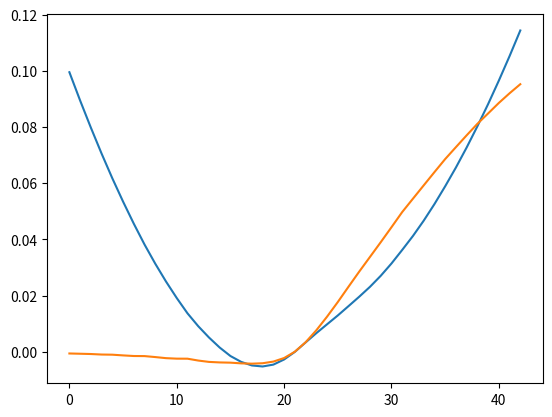

Write the Python code that produced this figure.
import matplotlib.pyplot as plt

lines=[[0.116978,-0.04945],
[0.106973,-0.04796],
[0.097365,-0.04637],
[0.088162,-0.04470],
[0.079373,-0.04294],
[0.071008,-0.04109],
[0.063075,-0.03917],
[0.055582,-0.03717],
[0.048537,-0.03509],
[0.041946,-0.03295],
[0.035816,-0.03074],
[0.030154,-0.02846],
[0.024964,-0.02613],
[0.020254,-0.02373],
[0.016026,-0.02128],
[0.012285,-0.01878],
[0.009036,-0.01623],
[0.006281,-0.01363],
[0.004023,-0.01099],
[0.002264,-0.00830],
[0.001007,-0.00557],
[0.000252,-0.00280],
[0,0              ],
[0.000252,0.002807],
[0.001007,0.005576],
[0.002264,0.008304],
[0.004023,0.010991],
[0.006281,0.013634],
[0.009036,0.016233],
[0.012285,0.018784],
[0.016026,0.021286],
[0.020254,0.023736],
[0.024964,0.02613 ],
[0.030154,0.028467],
[0.035816,0.030743],
[0.041946,0.032954],
[0.048537,0.035099],
[0.055582,0.037173],
[0.063075,0.039174],
[0.071008,0.041097],
[0.079373,0.042941],
[0.088162,0.044702],
[0.097365,0.046377],
[0.106973,0.047963],
[0.116978,0.049459],]
h=[-0.0479082,
-0.0463232,
-0.0446631,
-0.0428476,
-0.04108,
-0.0390546,
-0.0370118,
-0.0350928,
-0.0328031,
-0.0304323,
-0.0282309,
-0.0261988,
-0.0234128,
-0.0207754,
-0.0184545,
-0.0162391,
-0.0137103,
-0.0111776,
-0.00861437,
-0.00596685,
-0.00307335,
-6.30262e-05,
0.00308855,
0.00595602,
0.00857662,
0.011122,
0.0137724,
0.0162222,
0.0184863,
0.0208533,
0.0234262,
0.026168,
0.0282808,
0.030478,
0.0327598,
0.0350681,
0.037046,
0.0390857,
0.0411081,
0.0428258,
0.0446866,
0.0463446,
0.04789,]







def height_to_coordonate(h,lines):
    number_of_points=len(lines)
    pos=[]
    for i in range(1,number_of_points-1):
        
        y=lines[i+1][0]-lines[i-1][0]       #x相减为y
        x=lines[i+1][1]-lines[i-1][1]       #y相减为x
        length=(x**2+y**2)**0.5             #模长   
        x=x/length*h[i-1]+lines[i][0]
        y=y/length*h[i-1]+lines[i][1]
        pos.append([x,y])
    return pos

result=height_to_coordonate(h,lines)
print(result)
plt.plot(result)